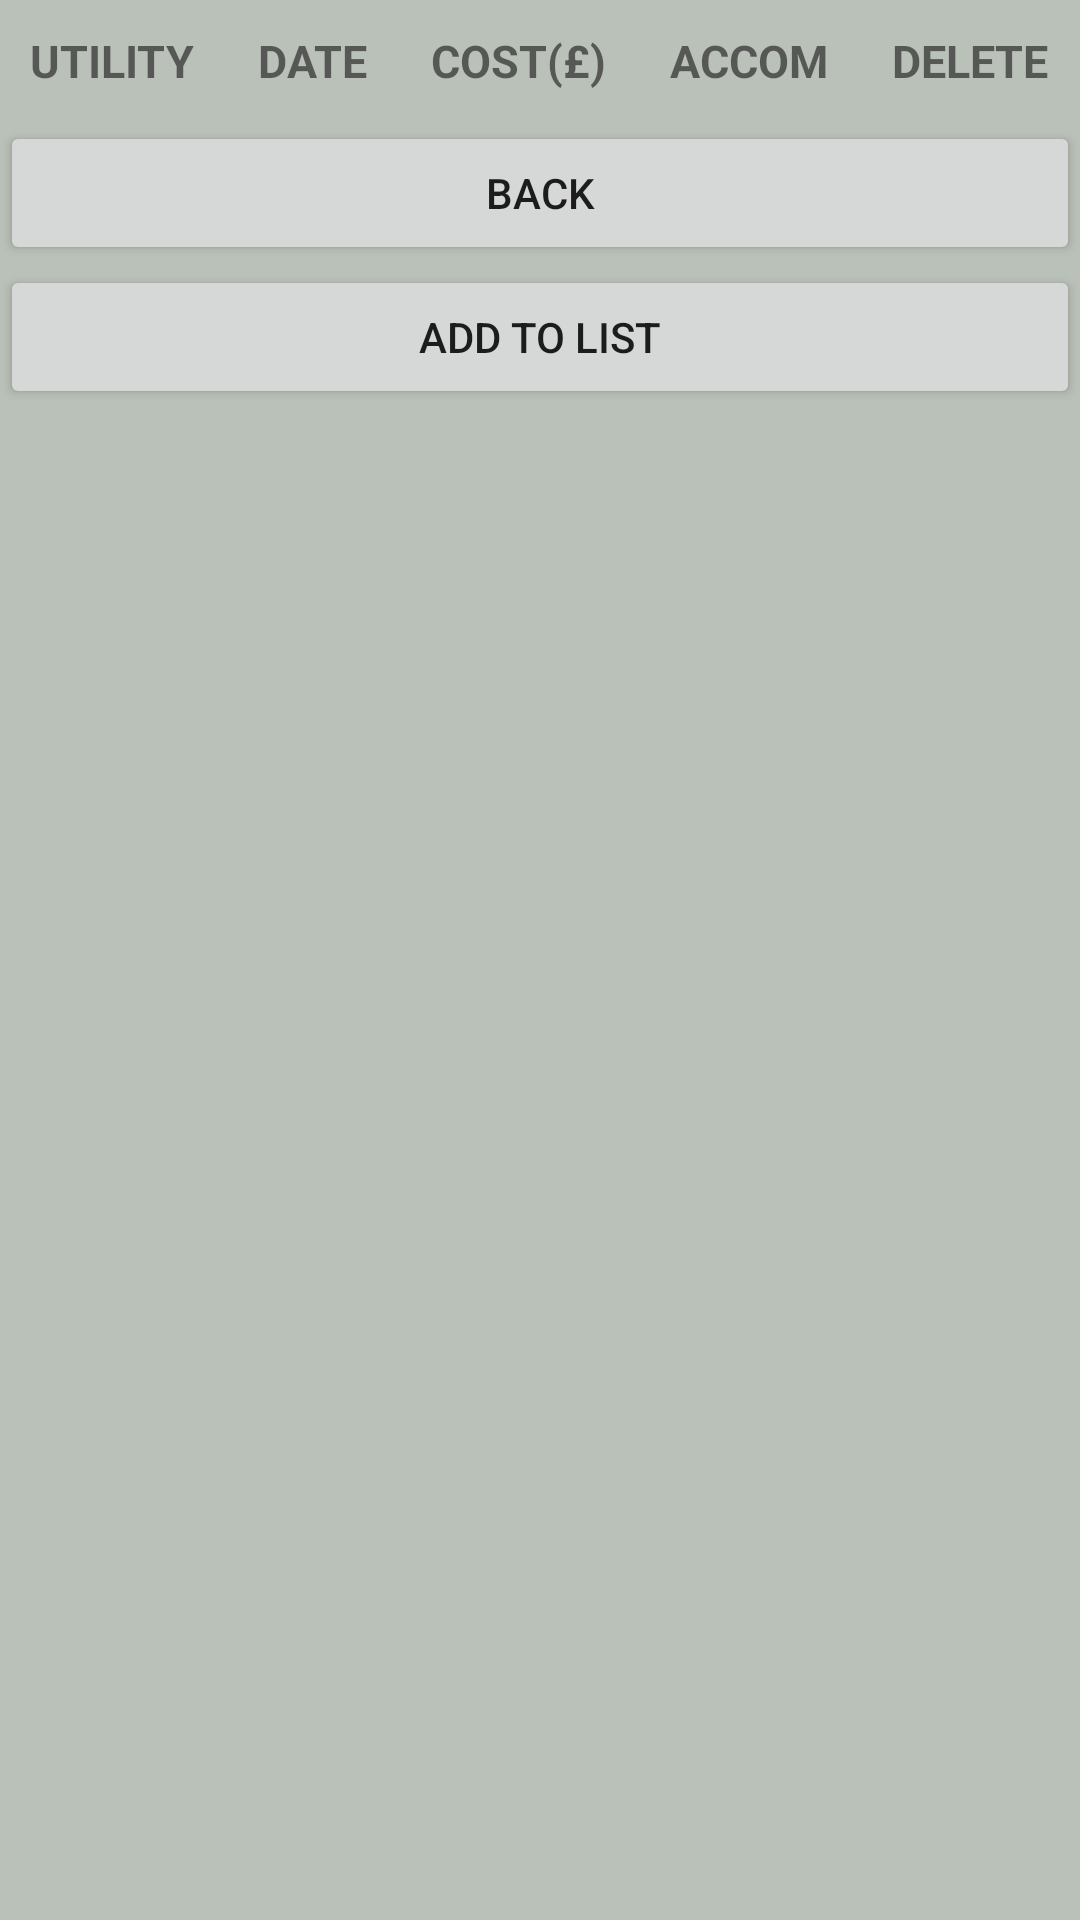

Layout XML and referenced resources for this Android screen:
<!-- AndroidManifest.xml: application theme Theme.FinalYearProject -->
<!-- res/layout/activity_remainder_list_viewer.xml -->
<?xml version="1.0" encoding="utf-8"?>
<TableLayout
    xmlns:android="http://schemas.android.com/apk/res/android"
    xmlns:tools="http://schemas.android.com/tools"
    android:background="#BAC1B8"
    xmlns:app="http://schemas.android.com/apk/res-auto"
    android:layout_width="match_parent"
    android:layout_height="match_parent"
    android:stretchColumns="1,2,3,4"
    tools:context=".remainderListViewer">

    <TableRow
        android:layout_width="match_parent"
        android:layout_height="match_parent" >


        <LinearLayout
            android:layout_width="match_parent"
            android:layout_height="wrap_content"
            android:orientation="vertical" />
        <TextView
            android:text="UTILITY"
            android:textSize="15dp"
            android:textStyle="bold"
            android:padding="10dp"
            android:layout_column="1"/>
        <TextView
            android:text="DATE"
            android:textSize="15dp"
            android:textStyle="bold"
            android:padding="10dp"
            android:layout_column="1"/>
        <TextView
            android:text="COST(£)"
            android:textSize="15dp"
            android:textStyle="bold"
            android:padding="10dp"
            android:layout_column="1"/>
        <TextView
            android:text="ACCOM"
            android:textSize="15dp"
            android:id="@+id/accom"
            android:textStyle="bold"
            android:padding="10dp"
            android:layout_column="1"/>
        <TextView
            android:text="DELETE"
            android:textSize="15dp"
            android:textStyle="bold"
            android:padding="10dp"
            android:layout_column="1"/>



    </TableRow>


    <androidx.recyclerview.widget.RecyclerView
        android:id="@+id/recycler_view"
        android:layout_width="match_parent"
        android:layout_height="wrap_content" >

    </androidx.recyclerview.widget.RecyclerView>


    <Button
        android:id="@+id/backBtn"
        android:layout_width="wrap_content"
        android:layout_height="wrap_content"
        android:text="Back" />

    <Button
        android:id="@+id/fabAdd"
        android:layout_width="wrap_content"
        android:layout_height="wrap_content"
        android:text="Add To List" />




</TableLayout>
<!-- resources referenced by this layout -->
<resources>
  <style name="Theme.FinalYearProject" parent="Theme.MaterialComponents.DayNight.DarkActionBar">
          
          <item name="colorPrimary">@color/purple_500</item>
          <item name="colorPrimaryVariant">@color/purple_700</item>
          <item name="colorOnPrimary">@color/white</item>
          
          <item name="colorSecondary">@color/teal_200</item>
          <item name="colorSecondaryVariant">@color/teal_700</item>
          <item name="colorOnSecondary">@color/black</item>
          
          <item name="android:statusBarColor" tools:targetApi="l">?attr/colorPrimaryVariant</item>
          
      </style>
  <color name="purple_500">#13293D</color>
  <color name="purple_700">#13293D</color>
  <color name="white">#FFFFFFFF</color>
  <color name="teal_200">#FF03DAC5</color>
  <color name="teal_700">#FF018786</color>
  <color name="black">#FF000000</color>
</resources>
